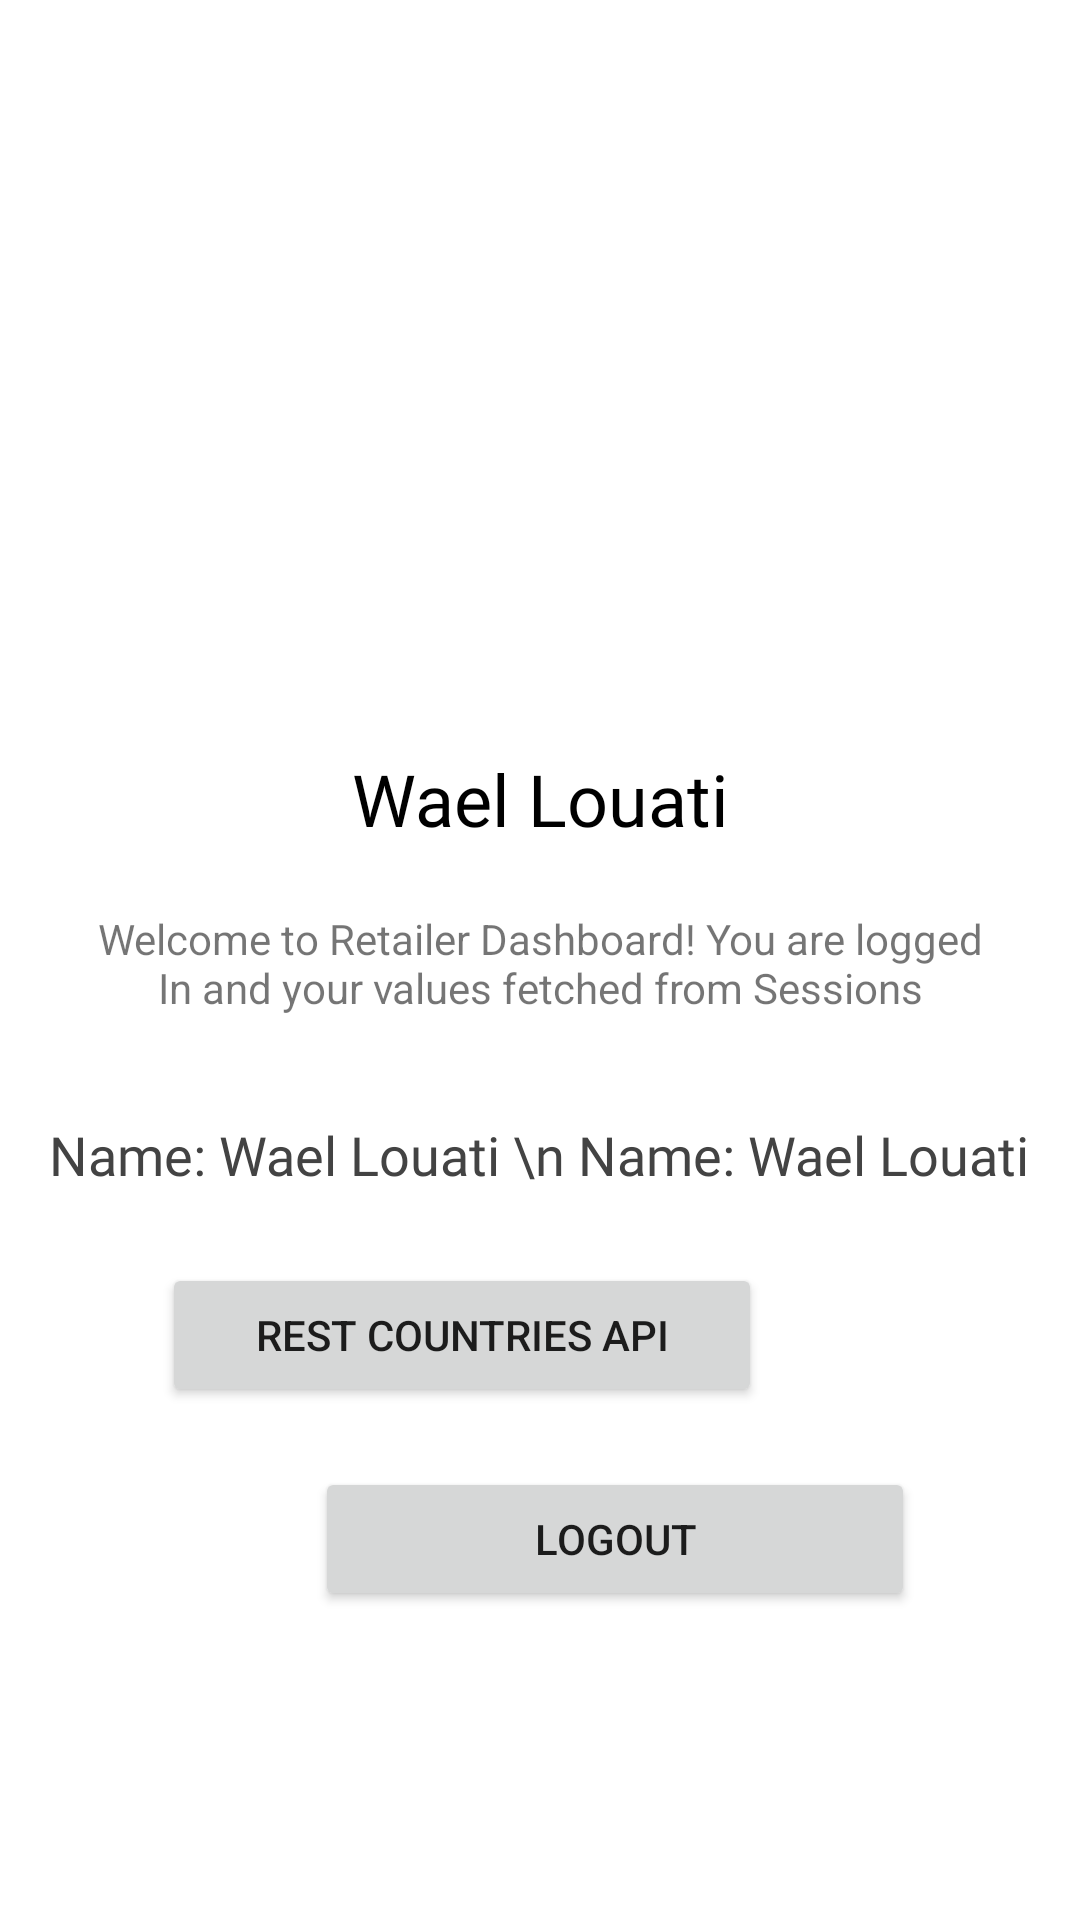

Produce the Android XML layout that renders to this screen, including the resource entries it uses.
<!-- AndroidManifest.xml: application theme AppTheme -->
<!-- res/layout/activity_retailer_dashboard.xml -->
<?xml version="1.0" encoding="utf-8"?>
<androidx.constraintlayout.widget.ConstraintLayout xmlns:android="http://schemas.android.com/apk/res/android"
    xmlns:app="http://schemas.android.com/apk/res-auto"
    xmlns:tools="http://schemas.android.com/tools"
    android:layout_width="match_parent"
    android:layout_height="match_parent"
    tools:context=".CountriesAuth.LocationOwner.RetailerDashboard">

    <TextView
        android:id="@+id/textView"
        android:layout_width="wrap_content"
        android:layout_height="wrap_content"
        android:layout_marginTop="34dp"
        android:fontFamily="@font/muli"
        android:text="Name: Wael Louati \n Name: Wael Louati"
        android:textColor="#434343"
        android:textSize="18sp"
        app:layout_constraintEnd_toEndOf="parent"
        app:layout_constraintHorizontal_bias="0.497"
        app:layout_constraintStart_toStartOf="parent"
        app:layout_constraintTop_toBottomOf="@+id/textView3" />

    <TextView
        android:id="@+id/nameTextView"
        android:layout_width="wrap_content"
        android:layout_height="wrap_content"
        android:layout_marginStart="100dp"
        android:layout_marginLeft="100dp"
        android:layout_marginTop="250dp"
        android:layout_marginEnd="100dp"
        android:layout_marginRight="100dp"
        android:fontFamily="@font/muli_black"
        android:text="Wael Louati"
        android:textColor="#000000"
        android:textSize="24sp"
        app:layout_constraintEnd_toEndOf="parent"
        app:layout_constraintStart_toStartOf="parent"
        app:layout_constraintTop_toTopOf="parent" />

    <TextView
        android:id="@+id/textView3"
        android:layout_width="0dp"
        android:layout_height="wrap_content"
        android:layout_marginStart="32dp"
        android:layout_marginLeft="32dp"
        android:layout_marginTop="21dp"
        android:layout_marginEnd="32dp"
        android:layout_marginRight="32dp"
        android:gravity="center"
        android:text="Welcome to Retailer Dashboard! You are logged In and your values fetched from Sessions"
        app:layout_constraintEnd_toEndOf="parent"
        app:layout_constraintStart_toStartOf="parent"
        app:layout_constraintTop_toBottomOf="@+id/nameTextView" />

    <Button
        android:id="@+id/button"
        android:layout_width="200dp"
        android:layout_height="wrap_content"
        android:layout_marginStart="105dp"
        android:layout_marginTop="92dp"
        android:layout_marginEnd="106dp"
        android:onClick="logoutTheUserFromSession"
        android:text="LOGOUT"
        app:layout_constraintEnd_toEndOf="parent"
        app:layout_constraintHorizontal_bias="0.0"
        app:layout_constraintStart_toStartOf="parent"
        app:layout_constraintTop_toBottomOf="@+id/textView" />

    <Button
        android:id="@+id/button2"
        android:layout_width="200dp"
        android:layout_height="wrap_content"
        android:layout_marginStart="105dp"
        android:layout_marginTop="24dp"
        android:layout_marginEnd="106dp"
        android:onClick="goToAnotherActivity"
        android:text="Rest Countries API"
        app:layout_constraintEnd_toEndOf="parent"
        app:layout_constraintHorizontal_bias="1.0"
        app:layout_constraintStart_toStartOf="parent"
        app:layout_constraintTop_toBottomOf="@+id/textView" />

    

    




</androidx.constraintlayout.widget.ConstraintLayout>
<!-- resources referenced by this layout -->
<resources>

</resources>
